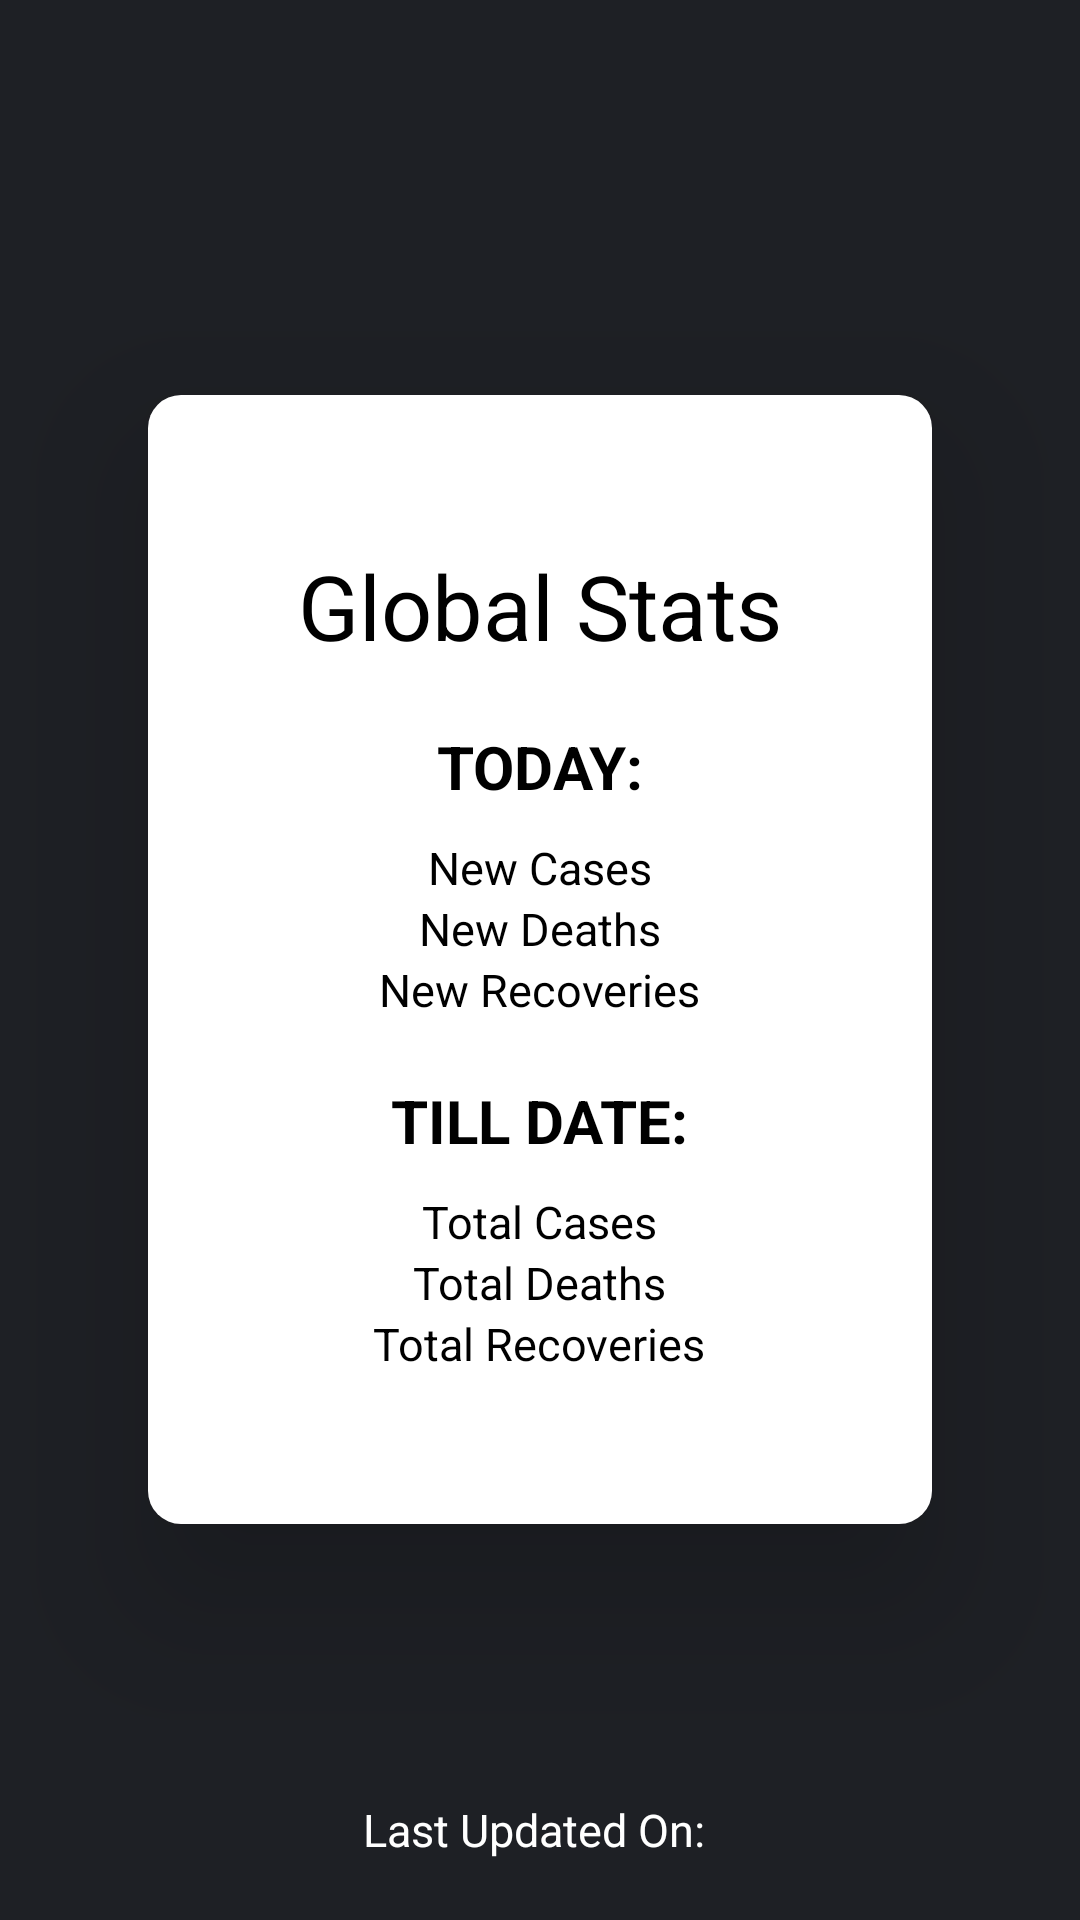

This screen was rendered from an Android layout file. Write that file and the resources it references.
<!-- AndroidManifest.xml: application theme AppTheme -->
<!-- res/layout/activity_global_stats.xml -->
<?xml version="1.0" encoding="utf-8"?>
<RelativeLayout xmlns:android="http://schemas.android.com/apk/res/android"
    xmlns:app="http://schemas.android.com/apk/res-auto"
    xmlns:tools="http://schemas.android.com/tools"
    android:layout_width="match_parent"
    android:layout_height="match_parent"
    android:background="@color/colorBackground"
    tools:context=".GlobalStatsActivity">


    <LinearLayout
        android:id="@+id/ll"
        android:layout_width="wrap_content"
        android:layout_height="wrap_content"
        android:layout_centerInParent="true"
        android:layout_centerHorizontal="true"
        android:background="@drawable/shape"
        android:elevation="30dp"
        android:orientation="vertical"
        android:padding="50sp">


        <TextView
            android:id="@+id/tv_globalstats"
            android:layout_width="wrap_content"
            android:layout_height="wrap_content"
            android:layout_gravity="center_horizontal"
            android:layout_marginBottom="20dp"
            android:text="Global Stats"
            android:textColor="@color/colorText"
            android:textSize="30sp" />

        <TextView
            android:id="@+id/tv_today"
            android:layout_width="wrap_content"
            android:layout_height="wrap_content"
            android:layout_gravity="center_horizontal"
            android:layout_marginBottom="10sp"
            android:text="TODAY:"
            android:textColor="@color/colorText"
            android:textSize="20sp"
            android:textStyle="bold" />

        <TextView
            android:id="@+id/new_cases_global"
            android:layout_width="wrap_content"
            android:layout_height="wrap_content"
            android:layout_gravity="center_horizontal"
            android:text="New Cases"
            android:textColor="@color/colorText"
            android:textSize="15sp" />


        <TextView

            android:id="@+id/new_deaths_global"
            android:layout_width="wrap_content"
            android:layout_height="wrap_content"
            android:layout_gravity="center_horizontal"
            android:text="New Deaths"
            android:textColor="@color/colorText"
            android:textSize="15sp" />

        <TextView

            android:id="@+id/new_recovered_global"
            android:layout_width="wrap_content"
            android:layout_height="wrap_content"
            android:layout_gravity="center_horizontal"
            android:text="New Recoveries"
            android:textColor="@color/colorText"
            android:textSize="15sp" />

        <TextView
            android:id="@+id/tv_overall"
            android:layout_width="wrap_content"
            android:layout_height="wrap_content"
            android:layout_gravity="center_horizontal"
            android:layout_marginTop="20sp"
            android:layout_marginBottom="10sp"
            android:text="TILL DATE:"
            android:textColor="@color/colorText"
            android:textSize="20sp"
            android:textStyle="bold" />

        <TextView

            android:id="@+id/total_cases_global"
            android:layout_width="wrap_content"
            android:layout_height="wrap_content"
            android:layout_gravity="center_horizontal"
            android:text="Total Cases"
            android:textColor="@color/colorText"
            android:textSize="15sp" />

        <TextView

            android:id="@+id/total_deaths_global"
            android:layout_width="wrap_content"
            android:layout_height="wrap_content"
            android:layout_gravity="center_horizontal"
            android:text="Total Deaths"
            android:textColor="@color/colorText"
            android:textSize="15sp" />


        <TextView
            android:id="@+id/total_recovered_global"
            android:layout_width="wrap_content"
            android:layout_height="wrap_content"
            android:layout_gravity="center_horizontal"
            android:text="Total Recoveries"
            android:textColor="@color/colorText"
            android:textSize="15sp" />
    </LinearLayout>


    <TextView
        android:id="@+id/tv_date"
        android:layout_width="wrap_content"
        android:layout_height="wrap_content"
        android:layout_alignParentBottom="true"
        android:layout_centerHorizontal="true"
        android:layout_marginBottom="20sp"
        android:text="Last Updated On: "
        android:textColor="@color/colorText1"
        android:textSize="15sp" />
</RelativeLayout>
<!-- resources referenced by this layout -->
<resources>
  <color name="colorBackground">#1E2025</color>
  <color name="colorText">#000000</color>
  <color name="colorText1">#FFFFFF</color>
  <!-- drawable shape (drawable) -->
  <shape xmlns:android="http://schemas.android.com/apk/res/android"
      android:shape="rectangle">
  
      <solid android:color="#FFFFFF" />
      <padding
          android:bottom="5dp"
          android:left="5dp"
          android:right="5dp"
          android:top="5dp" />
  
      <corners android:radius="11dp" />
  
  </shape>
  <style name="AppTheme" parent="Theme.AppCompat.Light.DarkActionBar">
          
          <item name="colorPrimary">@color/colorPrimary</item>
          <item name="colorPrimaryDark">@color/colorPrimaryDark</item>
          <item name="colorAccent">@color/colorAccent</item>
      </style>
  <color name="colorPrimary">#FF5260</color>
  <color name="colorPrimaryDark">#FF5260</color>
  <color name="colorAccent">#03DAC5</color>
</resources>
